Run: headless pygame with SDL's dummy video driver; simulated clock (each Clock.tick advances the game by its frame time, no real sleeping); random seed 0; keys injected as events and as key.get_pressed() state; no mouse input.
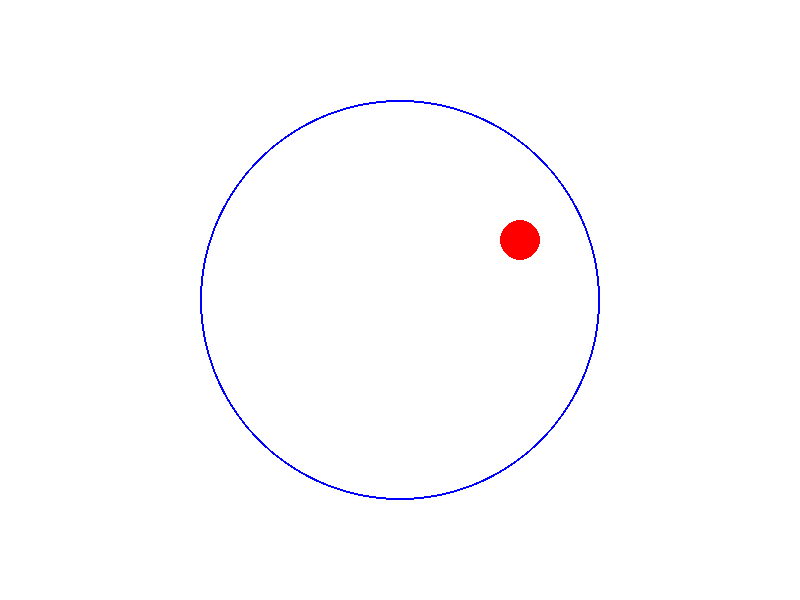
Frame 1 of 4 · flips 1–60 · no input
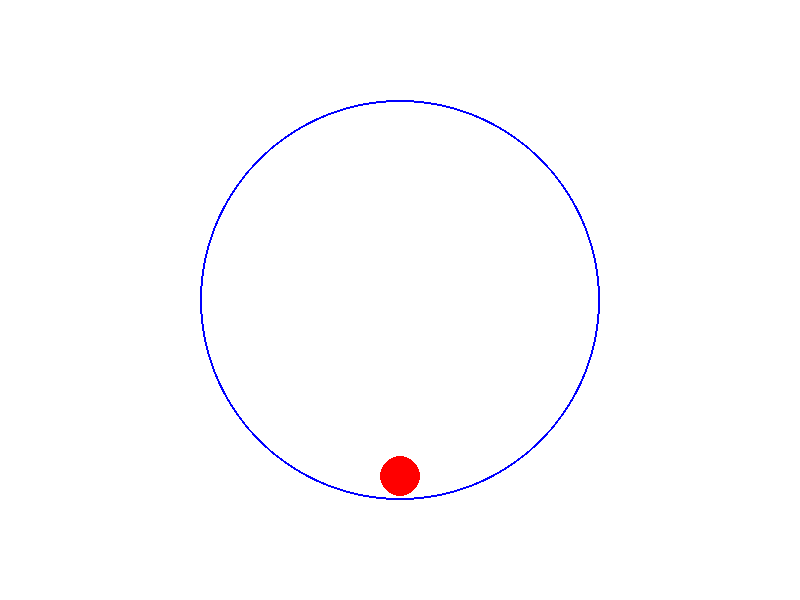
Frame 2 of 4 · flips 61–180 · tapped SPACE, RETURN · held RIGHT (→), D
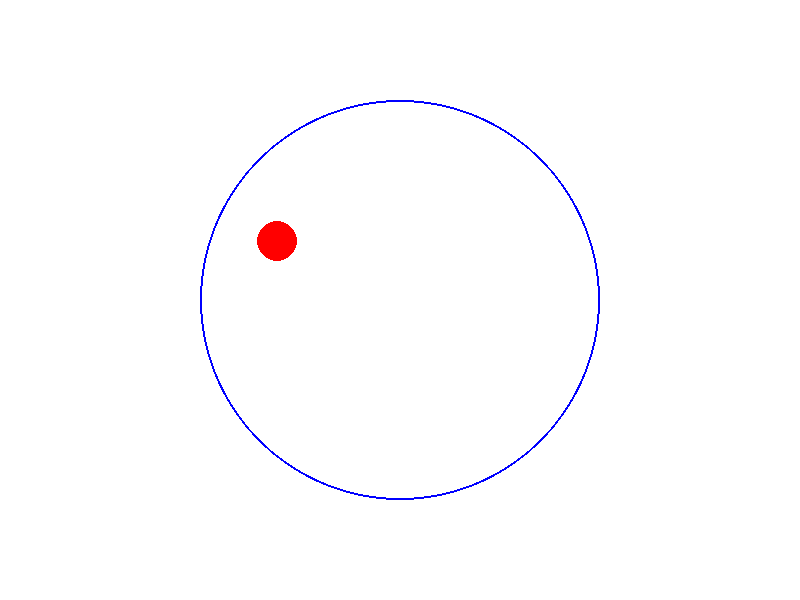
Frame 3 of 4 · flips 181–300 · held DOWN (↓), S
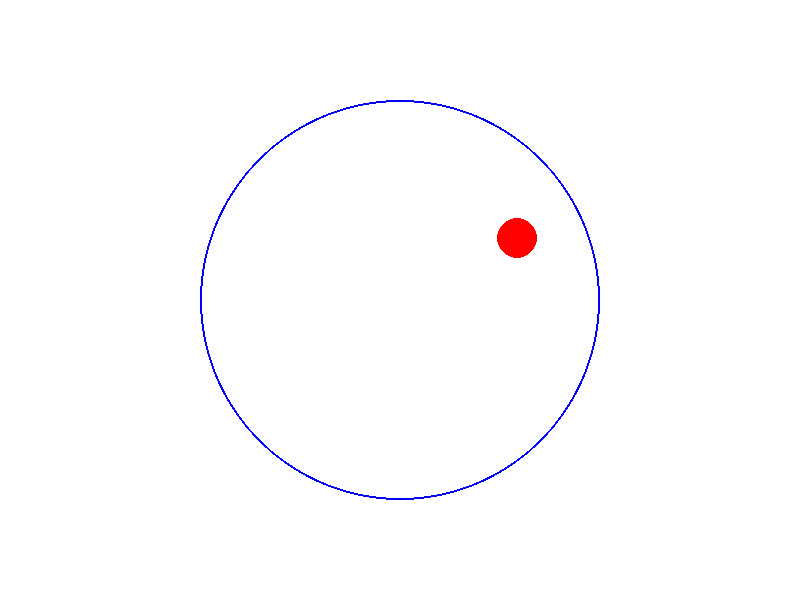
Frame 4 of 4 · flips 301–420 · held LEFT (←), A, UP (↑), W

The pygame program that drew these frames:

import pygame
import math

# Initialize pygame
pygame.init()

# Screen dimensions
WIDTH, HEIGHT = 800, 600
screen = pygame.display.set_mode((WIDTH, HEIGHT))
pygame.display.set_caption("Bouncing Circle in a Circle")

# Colors
WHITE = (255, 255, 255)
RED = (255, 0, 0)
BLUE = (0, 0, 255)

# Circle properties
big_circle_center = (WIDTH // 2, HEIGHT // 2)
big_circle_radius = 200
small_circle_radius = 20

# Small circle initial position and velocity
small_circle_pos = [WIDTH // 2, HEIGHT // 2 - big_circle_radius + small_circle_radius]
velocity = [2, 2]

# Function to check if the small circle is within the big circle
def is_within_big_circle(pos, big_center, big_radius, small_radius):
    dist = math.sqrt((pos[0] - big_center[0])**2 + (pos[1] - big_center[1])**2)
    return dist + small_radius <= big_radius

# Function to reflect the velocity
def reflect_velocity(pos, vel, big_center):
    # Calculate normal vector at the collision point
    normal = [pos[0] - big_center[0], pos[1] - big_center[1]]
    normal_magnitude = math.sqrt(normal[0]**2 + normal[1]**2)
    normal = [normal[0] / normal_magnitude, normal[1] / normal_magnitude]
    
    # Calculate dot product
    dot_product = vel[0] * normal[0] + vel[1] * normal[1]
    
    # Calculate reflection vector
    new_vel = [
        vel[0] - 2 * dot_product * normal[0],
        vel[1] - 2 * dot_product * normal[1]
    ]
    return new_vel

# Main game loop
running = True
clock = pygame.time.Clock()

while running:
    for event in pygame.event.get():
        if event.type == pygame.QUIT:
            running = False

    # Move the small circle
    small_circle_pos[0] += velocity[0]
    small_circle_pos[1] += velocity[1]

    # Check for collision with the border of the big circle
    if not is_within_big_circle(small_circle_pos, big_circle_center, big_circle_radius, small_circle_radius):
        # Reflect velocity if collision occurs
        velocity = reflect_velocity(small_circle_pos, velocity, big_circle_center)

    # Clear screen
    screen.fill(WHITE)

    # Draw big circle
    pygame.draw.circle(screen, BLUE, big_circle_center, big_circle_radius, 2)

    # Draw small circle
    pygame.draw.circle(screen, RED, small_circle_pos, small_circle_radius)

    # Update the display
    pygame.display.flip()

    # Cap the frame rate
    clock.tick(60)

pygame.quit()
import pygame
import math

# Initialize pygame
pygame.init()

# Screen dimensions
WIDTH, HEIGHT = 800, 600
screen = pygame.display.set_mode((WIDTH, HEIGHT))
pygame.display.set_caption("Bouncing Circle in a Circle")

# Colors
WHITE = (255, 255, 255)
RED = (255, 0, 0)
BLUE = (0, 0, 255)

# Circle properties
big_circle_center = (WIDTH // 2, HEIGHT // 2)
big_circle_radius = 200
small_circle_radius = 20

# Small circle initial position and velocity
small_circle_pos = [WIDTH // 2, HEIGHT // 2 - big_circle_radius + small_circle_radius]
velocity = [2, 2]

# Function to check if the small circle is within the big circle
def is_within_big_circle(pos, big_center, big_radius, small_radius):
    dist = math.sqrt((pos[0] - big_center[0])**2 + (pos[1] - big_center[1])**2)
    return dist + small_radius <= big_radius

# Function to reflect the velocity
def reflect_velocity(pos, vel, big_center):
    # Calculate normal vector at the collision point
    normal = [pos[0] - big_center[0], pos[1] - big_center[1]]
    normal_magnitude = math.sqrt(normal[0]**2 + normal[1]**2)
    normal = [normal[0] / normal_magnitude, normal[1] / normal_magnitude]
    
    # Calculate dot product
    dot_product = vel[0] * normal[0] + vel[1] * normal[1]
    
    # Calculate reflection vector
    new_vel = [
        vel[0] - 2 * dot_product * normal[0],
        vel[1] - 2 * dot_product * normal[1]
    ]
    return new_vel

# Main game loop
running = True
clock = pygame.time.Clock()

while running:
    for event in pygame.event.get():
        if event.type == pygame.QUIT:
            running = False

    # Move the small circle
    small_circle_pos[0] += velocity[0]
    small_circle_pos[1] += velocity[1]

    # Check for collision with the border of the big circle
    if not is_within_big_circle(small_circle_pos, big_circle_center, big_circle_radius, small_circle_radius):
        # Reflect velocity if collision occurs
        velocity = reflect_velocity(small_circle_pos, velocity, big_circle_center)

    # Clear screen
    screen.fill(WHITE)

    # Draw big circle
    pygame.draw.circle(screen, BLUE, big_circle_center, big_circle_radius, 2)

    # Draw small circle
    pygame.draw.circle(screen, RED, small_circle_pos, small_circle_radius)

    # Update the display
    pygame.display.flip()

    # Cap the frame rate
    clock.tick(60)

pygame.quit()
